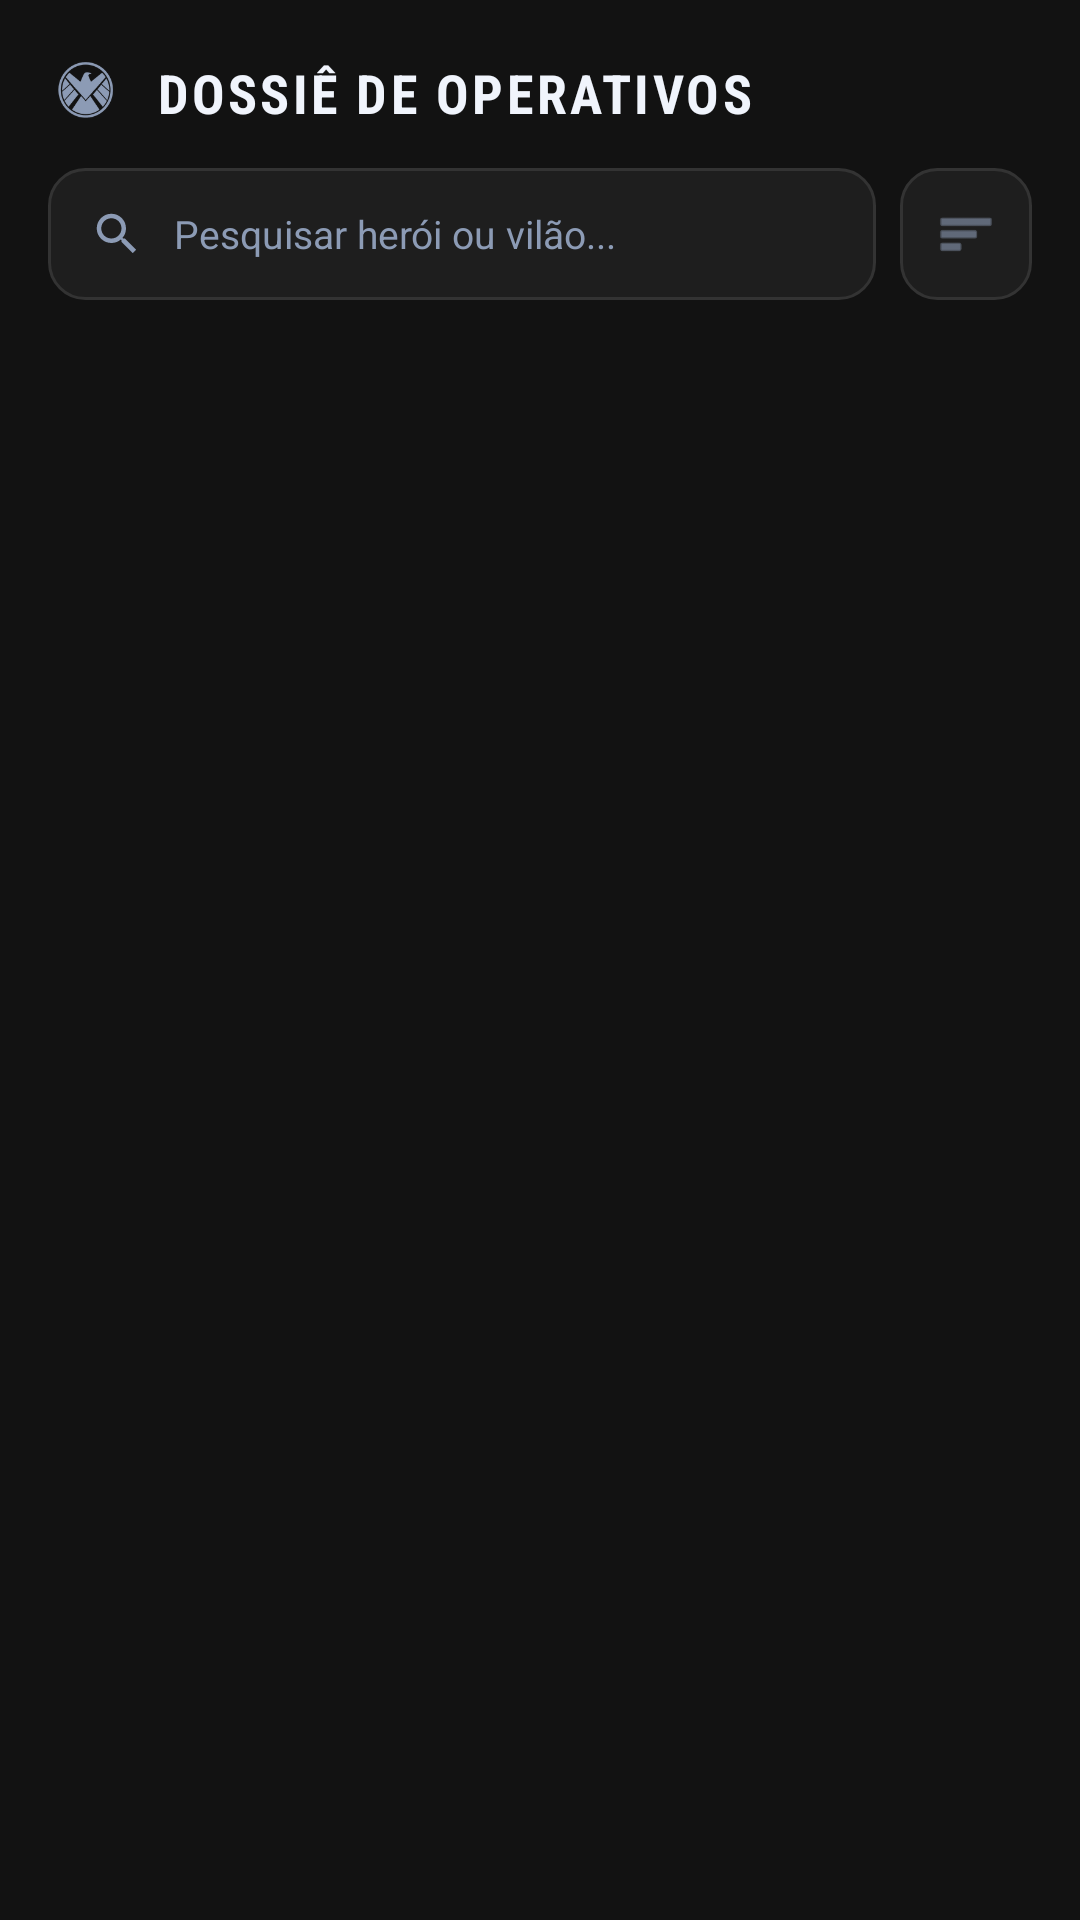

Layout XML and referenced resources for this Android screen:
<!-- AndroidManifest.xml: application theme Theme.Marvel -->
<!-- res/layout/fragment_archive.xml -->
<?xml version="1.0" encoding="utf-8"?>
<LinearLayout xmlns:android="http://schemas.android.com/apk/res/android"
    xmlns:app="http://schemas.android.com/apk/res-auto"
    android:layout_width="match_parent"
    android:layout_height="match_parent"
    android:background="@color/dossier_background"
    android:orientation="vertical">

    
    <LinearLayout
        android:layout_width="match_parent"
        android:layout_height="wrap_content"
        android:orientation="horizontal"
        android:gravity="center_vertical"
        android:paddingHorizontal="16dp"
        android:paddingTop="18dp"
        android:paddingBottom="12dp">

        <ImageView
            android:layout_width="26dp"
            android:layout_height="26dp"
            android:src="@drawable/ic_shield_logo"
            android:layout_marginEnd="10dp"
            app:tint="@color/shield_text_secondary" />

        <TextView
            android:layout_width="wrap_content"
            android:layout_height="wrap_content"
            android:text="DOSSIÊ DE OPERATIVOS"
            android:textColor="@color/shield_text_primary"
            android:textSize="18sp"
            android:textStyle="bold"
            android:fontFamily="sans-serif-condensed"
            android:letterSpacing="0.06" />
    </LinearLayout>

    
    <LinearLayout
        android:layout_width="match_parent"
        android:layout_height="wrap_content"
        android:orientation="horizontal"
        android:gravity="center_vertical"
        android:paddingHorizontal="16dp"
        android:layout_marginBottom="8dp">

        
        <LinearLayout
            android:layout_width="0dp"
            android:layout_height="44dp"
            android:layout_weight="1"
            android:orientation="horizontal"
            android:gravity="center_vertical"
            android:background="@drawable/bg_search_dossier"
            android:paddingHorizontal="14dp"
            android:layout_marginEnd="8dp">

            <ImageView
                android:layout_width="18dp"
                android:layout_height="18dp"
                android:src="@drawable/ic_search_modern"
                android:layout_marginEnd="10dp"
                app:tint="@color/shield_text_secondary" />

            <EditText
                android:id="@+id/etSearch"
                android:layout_width="match_parent"
                android:layout_height="match_parent"
                android:hint="Pesquisar herói ou vilão..."
                android:textColorHint="@color/shield_text_secondary"
                android:textColor="@color/shield_text_primary"
                android:textSize="13sp"
                android:fontFamily="sans-serif"
                android:background="@android:color/transparent"
                android:imeOptions="actionSearch"
                android:inputType="text"
                android:maxLines="1" />
        </LinearLayout>

        
        <FrameLayout
            android:id="@+id/btnFilter"
            android:layout_width="44dp"
            android:layout_height="44dp"
            android:background="@drawable/bg_filter_button"
            android:clickable="true"
            android:focusable="true">

            <ImageView
                android:layout_width="20dp"
                android:layout_height="20dp"
                android:layout_gravity="center"
                android:src="@android:drawable/ic_menu_sort_by_size"
                app:tint="@color/shield_text_secondary" />
        </FrameLayout>
    </LinearLayout>

    
    <ProgressBar
        android:id="@+id/progressBar"
        android:layout_width="wrap_content"
        android:layout_height="wrap_content"
        android:layout_gravity="center"
        android:layout_marginTop="56dp"
        android:indeterminateTint="@color/nav_accent_gold"
        android:visibility="gone" />

    
    <TextView
        android:id="@+id/tvMessage"
        android:layout_width="match_parent"
        android:layout_height="wrap_content"
        android:layout_marginTop="56dp"
        android:gravity="center"
        android:textColor="@color/shield_text_secondary"
        android:textSize="13sp"
        android:fontFamily="monospace"
        android:visibility="gone" />

    
    <androidx.recyclerview.widget.RecyclerView
        android:id="@+id/rvCharacters"
        android:layout_width="match_parent"
        android:layout_height="0dp"
        android:layout_weight="1"
        android:paddingHorizontal="10dp"
        android:paddingBottom="84dp"
        android:clipToPadding="false"
        android:overScrollMode="never" />
</LinearLayout>
<!-- resources referenced by this layout -->
<resources>
  <color name="dossier_background">#121212</color>
  <color name="nav_accent_gold">#F9A825</color>
  <color name="shield_text_primary">#F0F4FC</color>
  <color name="shield_text_secondary">#8C9BB5</color>
  <!-- drawable bg_filter_button (drawable) -->
  <?xml version="1.0" encoding="utf-8"?>
  <ripple xmlns:android="http://schemas.android.com/apk/res/android"
      android:color="#33FFFFFF">
      <item>
          <shape android:shape="rectangle">
              <solid android:color="@color/dossier_search_bg" />
              <stroke
                  android:width="1dp"
                  android:color="@color/dossier_search_border" />
              <corners android:radius="12dp" />
          </shape>
      </item>
  </ripple>
  <!-- drawable bg_search_dossier (drawable) -->
  <?xml version="1.0" encoding="utf-8"?>
  <shape xmlns:android="http://schemas.android.com/apk/res/android"
      android:shape="rectangle">
      <solid android:color="@color/dossier_search_bg" />
      <stroke
          android:width="1dp"
          android:color="@color/dossier_search_border" />
      <corners android:radius="12dp" />
  </shape>
  <!-- drawable ic_search_modern (drawable) -->
  <vector xmlns:android="http://schemas.android.com/apk/res/android"
      android:width="24dp"
      android:height="24dp"
      android:viewportWidth="24"
      android:viewportHeight="24">
    <path
        android:pathData="M15.5,14h-0.79l-0.28,-0.27C15.41,12.59 16,11.11 16,9.5 16,5.91 13.09,3 9.5,3S3,5.91 3,9.5 5.91,16 9.5,16c1.61,0 3.09,-0.59 4.23,-1.57l0.27,0.28v0.79l5,4.99L20.49,19l-4.99,-5zM9.5,14C7.01,14 5,11.99 5,9.5S7.01,5 9.5,5 14,7.01 14,9.5 11.99,14 9.5,14z"
        android:fillColor="#00E5FF"/>
  </vector>
  <!-- drawable ic_shield_logo: png bitmap (drawable, 5960 bytes) -->
  <style name="Theme.Marvel" parent="Theme.Material3.Dark.NoActionBar">
          <item name="colorPrimary">@color/shield_cyan_glow</item>
          <item name="colorOnPrimary">@color/shield_black</item>
          <item name="colorSecondary">@color/shield_red_crimson</item>
          <item name="colorOnSecondary">@color/shield_black</item>
          
          <item name="android:statusBarColor">@color/shield_black</item>
          <item name="android:windowLightStatusBar">false</item>
          <item name="android:navigationBarColor">@color/nav_bar_bg</item>
          <item name="android:windowLightNavigationBar">false</item>
          
          <item name="android:windowBackground">@color/shield_background_dark</item>
          <item name="colorSurface">@color/shield_dark_gray</item>
          <item name="colorOnSurface">@color/shield_white</item>
      </style>
  <color name="dossier_search_bg">#1E1E1E</color>
  <color name="dossier_search_border">#333333</color>
  <color name="shield_cyan_glow">#00F0FF</color>
  <color name="shield_black">#0B0E11</color>
  <color name="shield_red_crimson">#FF1744</color>
  <color name="nav_bar_bg">#161616</color>
  <color name="shield_background_dark">#161A1E</color>
  <color name="shield_dark_gray">#1E2328</color>
  <color name="shield_white">#FFFFFF</color>
</resources>
